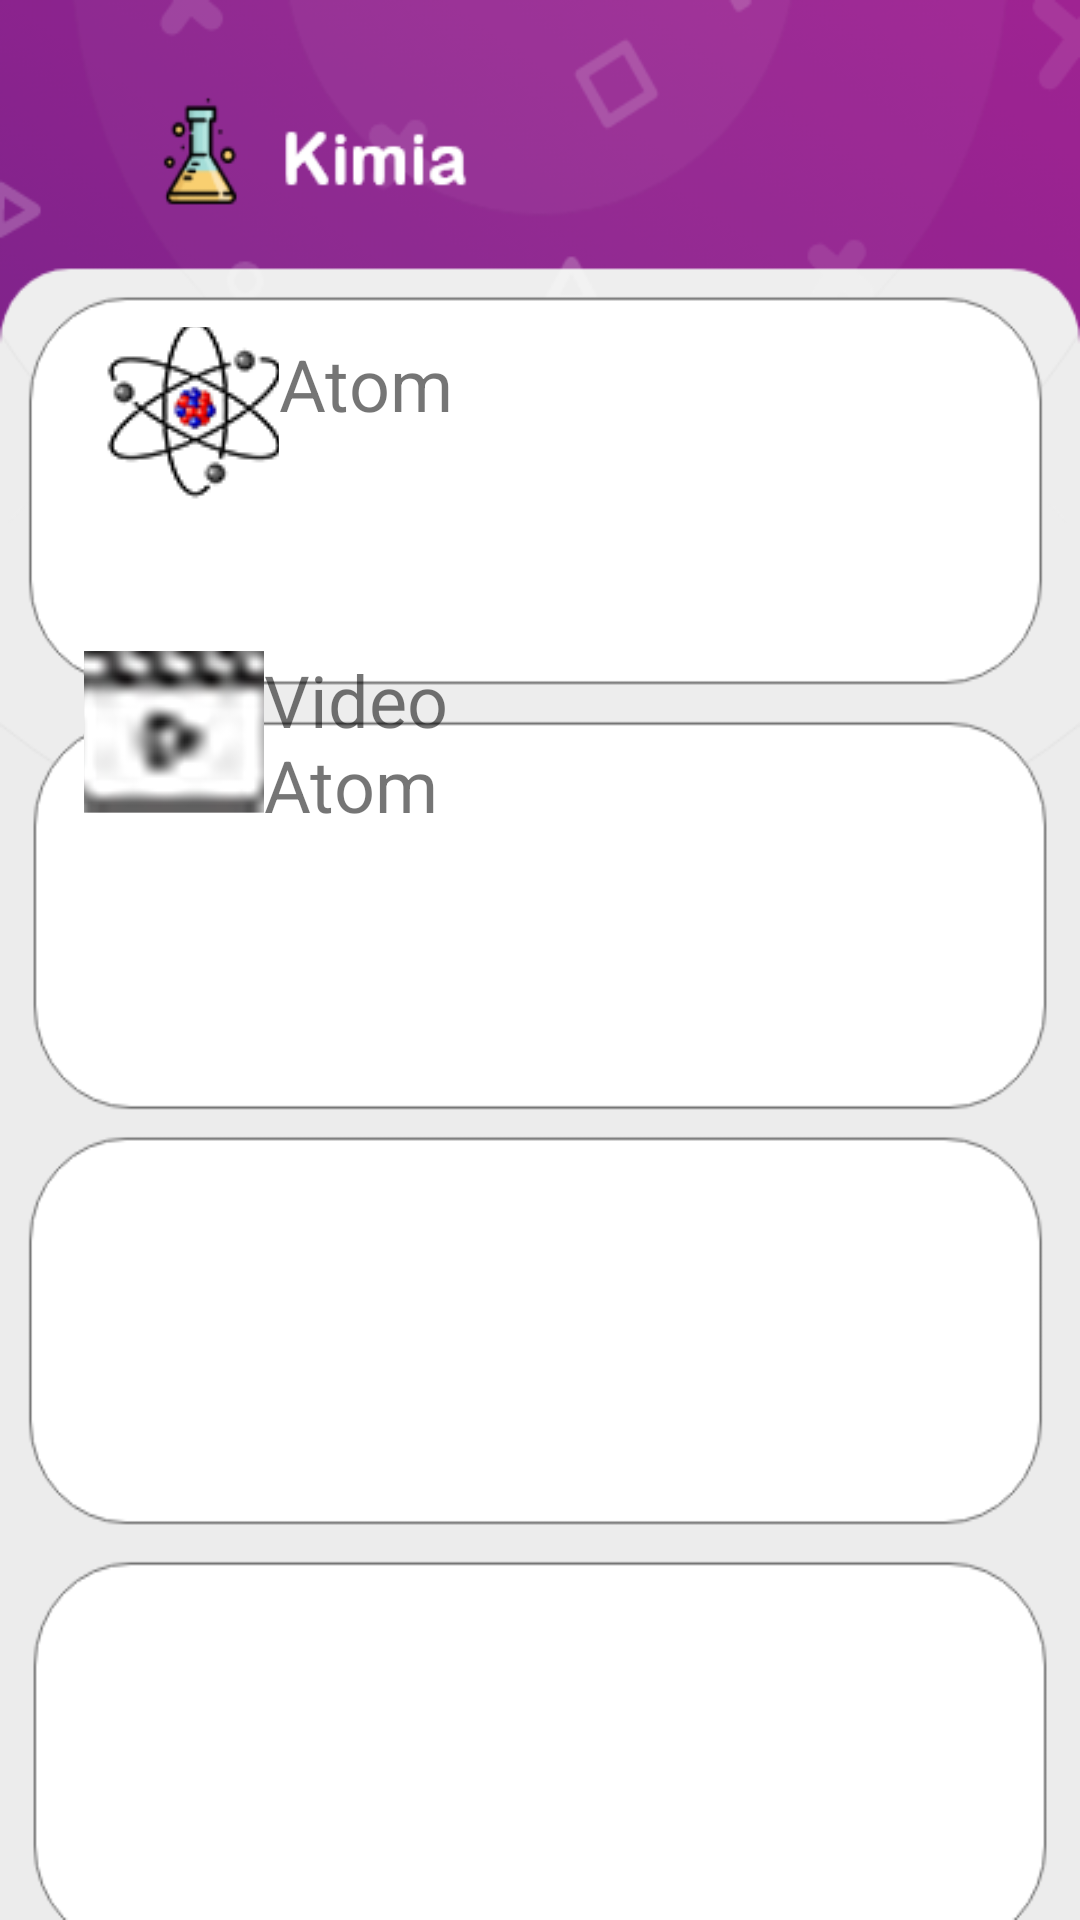

Reconstruct the res/layout file that produces this screen, plus the resources it refers to.
<!-- AndroidManifest.xml: application theme Theme.KelasKita -->
<!-- res/layout/kimia.xml -->
<?xml version="1.0" encoding="utf-8"?>
<RelativeLayout xmlns:android="http://schemas.android.com/apk/res/android"
    android:layout_width="match_parent"
    android:background="@drawable/pagekim"
    android:layout_height="match_parent">


    <LinearLayout
        android:layout_width="200dp"
        android:layout_height="65dp"
        android:layout_alignParentStart="true"
        android:layout_alignParentTop="true"
        android:layout_alignParentEnd="true"
        android:layout_marginStart="29dp"
        android:layout_marginTop="109dp"
        android:layout_marginEnd="-7dp"
        android:orientation="horizontal">

        <ImageButton
            android:id="@+id/VideoAtom1"
            android:layout_width="64dp"
            android:layout_height="62dp"
            android:onClick="Integral"
            android:src="@drawable/imatom"
            android:text="Integral">

        </ImageButton>

        <TextView
            android:layout_width="160dp"
            android:layout_height="38dp"
            android:layout_marginEnd="5dp"
            android:gravity="center_vertical"
            android:text="Atom"
            android:textSize="24dp">

        </TextView>

    </LinearLayout>

    <LinearLayout
        android:layout_width="200dp"
        android:layout_height="65dp"
        android:layout_alignParentStart="true"
        android:layout_alignParentTop="true"
        android:layout_alignParentEnd="true"
        android:layout_marginStart="28dp"
        android:layout_marginTop="217dp"
        android:layout_marginEnd="-5dp"
        android:orientation="horizontal">

        <ImageButton
            android:id="@+id/VideoAtom"
            android:layout_width="60dp"
            android:layout_height="54dp"
            android:onClick="Integral"
            android:src="@drawable/video"
            android:text="Integral">

        </ImageButton>

        <TextView
            android:layout_width="116dp"
            android:layout_height="68dp"
            android:text="Video Atom"
            android:textSize="24dp">

        </TextView>
    </LinearLayout>
</RelativeLayout>
<!-- resources referenced by this layout -->
<resources>
  <!-- drawable imatom: png bitmap (drawable, 15794 bytes) -->
  <!-- drawable pagekim: png bitmap (drawable, 42134 bytes) -->
  <!-- drawable video: png bitmap (drawable, 17898 bytes) -->
  <style name="Theme.KelasKita" parent="Theme.MaterialComponents.DayNight.DarkActionBar">
          
          <item name="colorPrimary">@color/purple_500</item>
          <item name="colorPrimaryVariant">@color/purple_700</item>
          <item name="colorOnPrimary">@color/white</item>
          
          <item name="colorSecondary">@color/teal_200</item>
          <item name="colorSecondaryVariant">@color/teal_700</item>
          <item name="colorOnSecondary">@color/black</item>
          
          <item name="android:statusBarColor" tools:targetApi="l">?attr/colorPrimaryVariant</item>
          
      </style>
  <!-- not gathered from this repository: default colours our renderer supplied (Android Studio template values) -->
  <color name="purple_500">#FF6200EE</color>
  <color name="purple_700">#FF3700B3</color>
  <color name="teal_200">#FF03DAC5</color>
  <color name="teal_700">#FF018786</color>
  <color name="black">#FF000000</color>
  <color name="white">#FFFFFFFF</color>
</resources>
